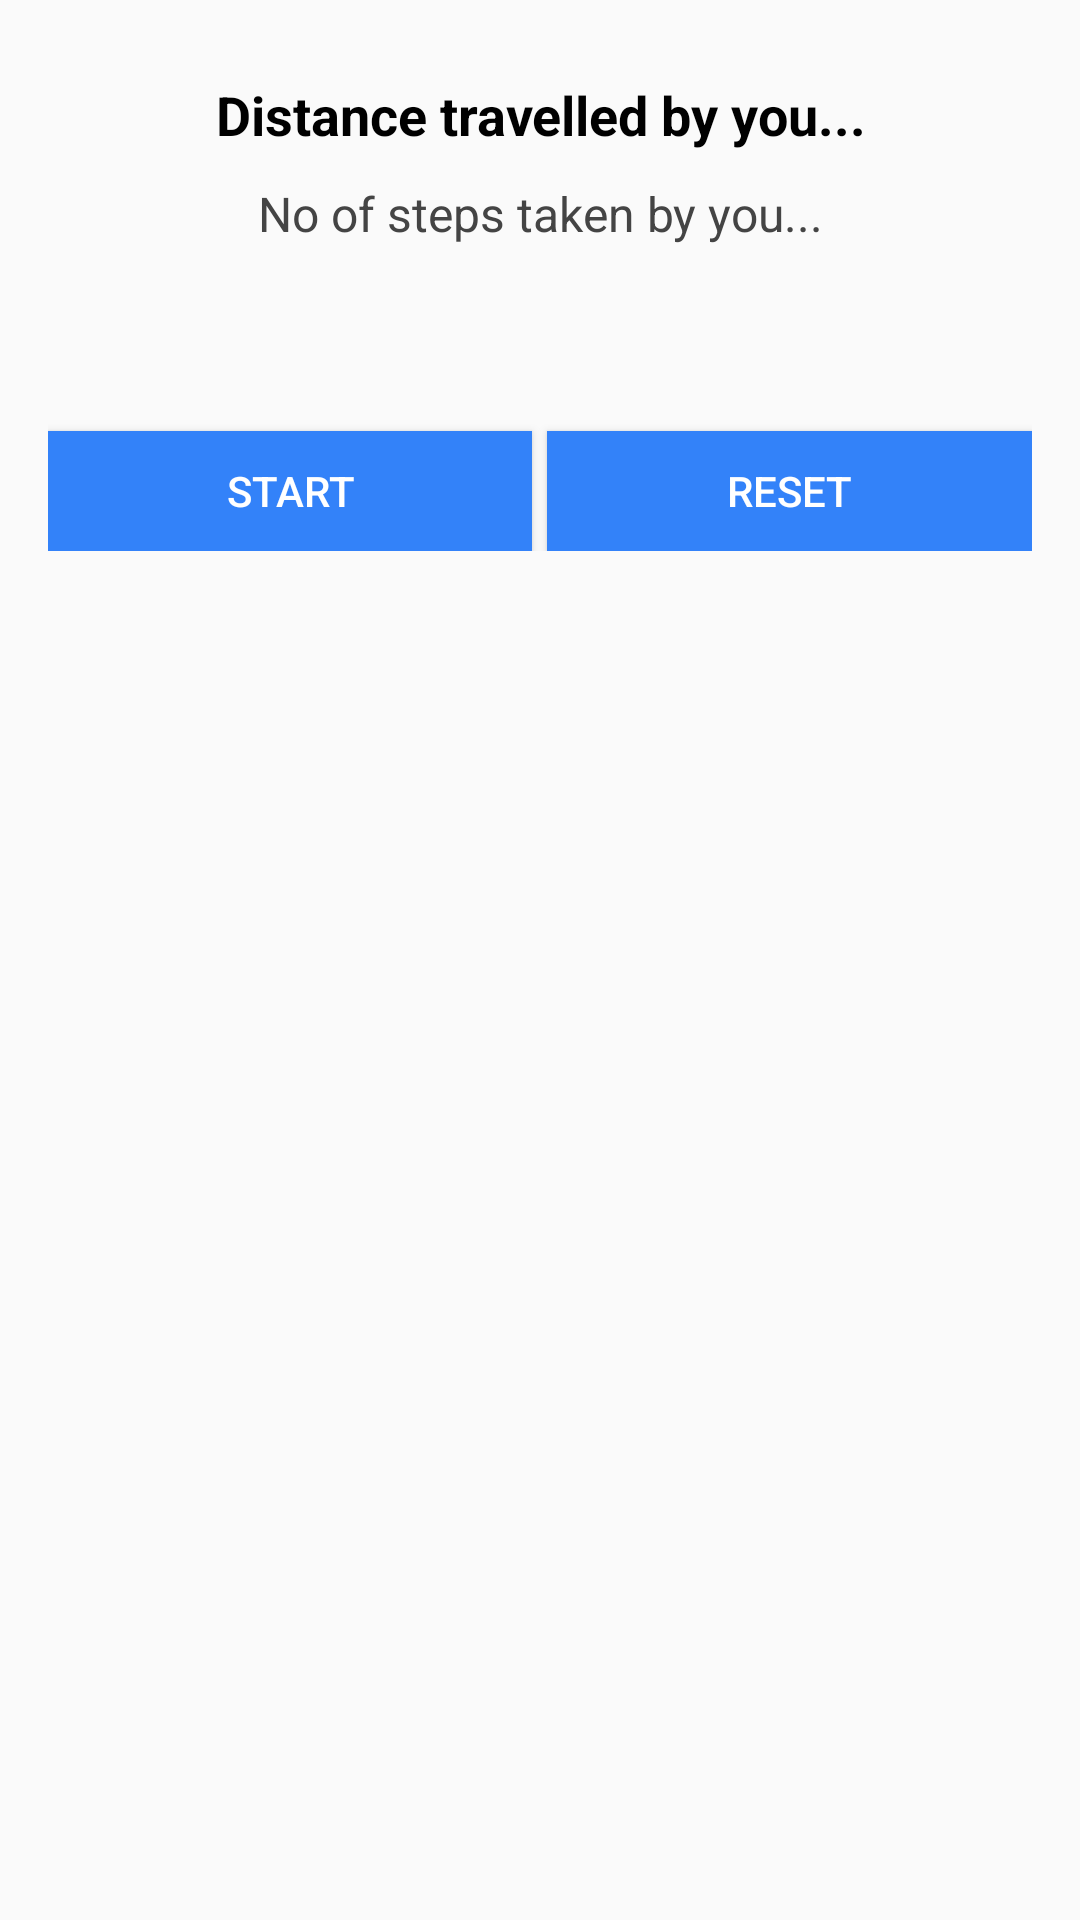

Reconstruct the res/layout file that produces this screen, plus the resources it refers to.
<!-- AndroidManifest.xml: application theme AppTheme -->
<!-- res/layout/activity_main.xml -->
<?xml version="1.0" encoding="utf-8"?>
<LinearLayout xmlns:android="http://schemas.android.com/apk/res/android"
    xmlns:app="http://schemas.android.com/apk/res-auto"
    xmlns:tools="http://schemas.android.com/tools"
    android:layout_width="match_parent"
    android:layout_gravity="center"
    android:layout_margin="10dp"
    android:padding="16dp"
    android:orientation="vertical"
    android:layout_height="match_parent"
    tools:context=".MainActivity">
    <ScrollView
        android:layout_width="match_parent"
        android:layout_height="wrap_content">
        <LinearLayout
            android:orientation="vertical"
            android:gravity="center"
            android:paddingBottom="10dp"
            android:layout_width="match_parent"
            android:layout_height="wrap_content">


            <TextView
                android:layout_width="match_parent"
                android:layout_marginTop="10dp"
                android:id="@+id/distance"
                android:gravity="center"
                android:textColor="#000"
                android:text="Distance travelled by you..."
                android:textStyle="bold"
                android:textSize="18sp"
                android:layout_height="wrap_content" />

            <TextView
                android:id="@+id/tv_steps"
                android:layout_marginTop="10dp"
                android:layout_width="match_parent"
                android:layout_height="wrap_content"
                android:textColor="#444"
                android:text="No of steps taken by you..."
                android:textSize="16sp"
                android:gravity="center"
                />

            <TextView
                android:id="@+id/calorie_burn_txt"
                android:layout_marginTop="10dp"
                android:layout_width="match_parent"
                android:layout_height="wrap_content"
                android:textColor="#444"
                android:textSize="16sp"
                android:gravity="center"
                />
            <LinearLayout
                android:layout_width="match_parent"
                android:layout_height="match_parent"
                android:orientation="horizontal"
                android:layout_marginTop="20dp"
                android:weightSum="2">
                <Button
                    android:layout_marginTop="10dp"
                    android:id="@+id/btn_start"
                    android:textColor="#fff"
                    android:padding="10dp"
                    android:background="@color/btn_color"
                    android:layout_width="0dp"
                    android:layout_weight="1"
                    android:layout_height="40dp"
                    android:text="Start"
                    />
                <Button
                    android:id="@+id/btn_reset"
                    android:layout_marginTop="10dp"
                    android:textColor="#fff"
                    android:padding="10dp"
                    android:background="@color/btn_color"
                    android:layout_width="0dp"
                    android:layout_weight="1"
                    android:layout_marginLeft="5sp"
                    android:layout_height="40dp"
                    android:text="reset"
                    />

            </LinearLayout>

            <ScrollView
                android:layout_width="match_parent"
                android:visibility="gone"
                android:layout_height="wrap_content">
                <TextView
                    android:layout_width="match_parent"
                    android:id="@+id/sensor_list"
                    android:textSize="16sp"
                    android:layout_height="wrap_content" />
            </ScrollView>

        </LinearLayout>

    </ScrollView>


</LinearLayout>
<!-- resources referenced by this layout -->
<resources>
  <color name="btn_color">#3382f9</color>
  <style name="AppTheme" parent="Theme.AppCompat.Light.DarkActionBar">
          
          <item name="colorPrimary">@color/colorPrimary</item>
          <item name="colorPrimaryDark">@color/colorPrimaryDark</item>
          <item name="colorAccent">@color/colorAccent</item>
          <item name="actionOverflowMenuStyle">@style/OverflowMenu</item>
      </style>
  <color name="colorPrimary">#8bcef4</color>
  <color name="colorPrimaryDark">#669cbc</color>
  <color name="colorAccent">#4096ff</color>
  <style name="OverflowMenu" parent="Widget.AppCompat.PopupMenu.Overflow">
          
          <item name="overlapAnchor">false</item>
  
      </style>
</resources>
